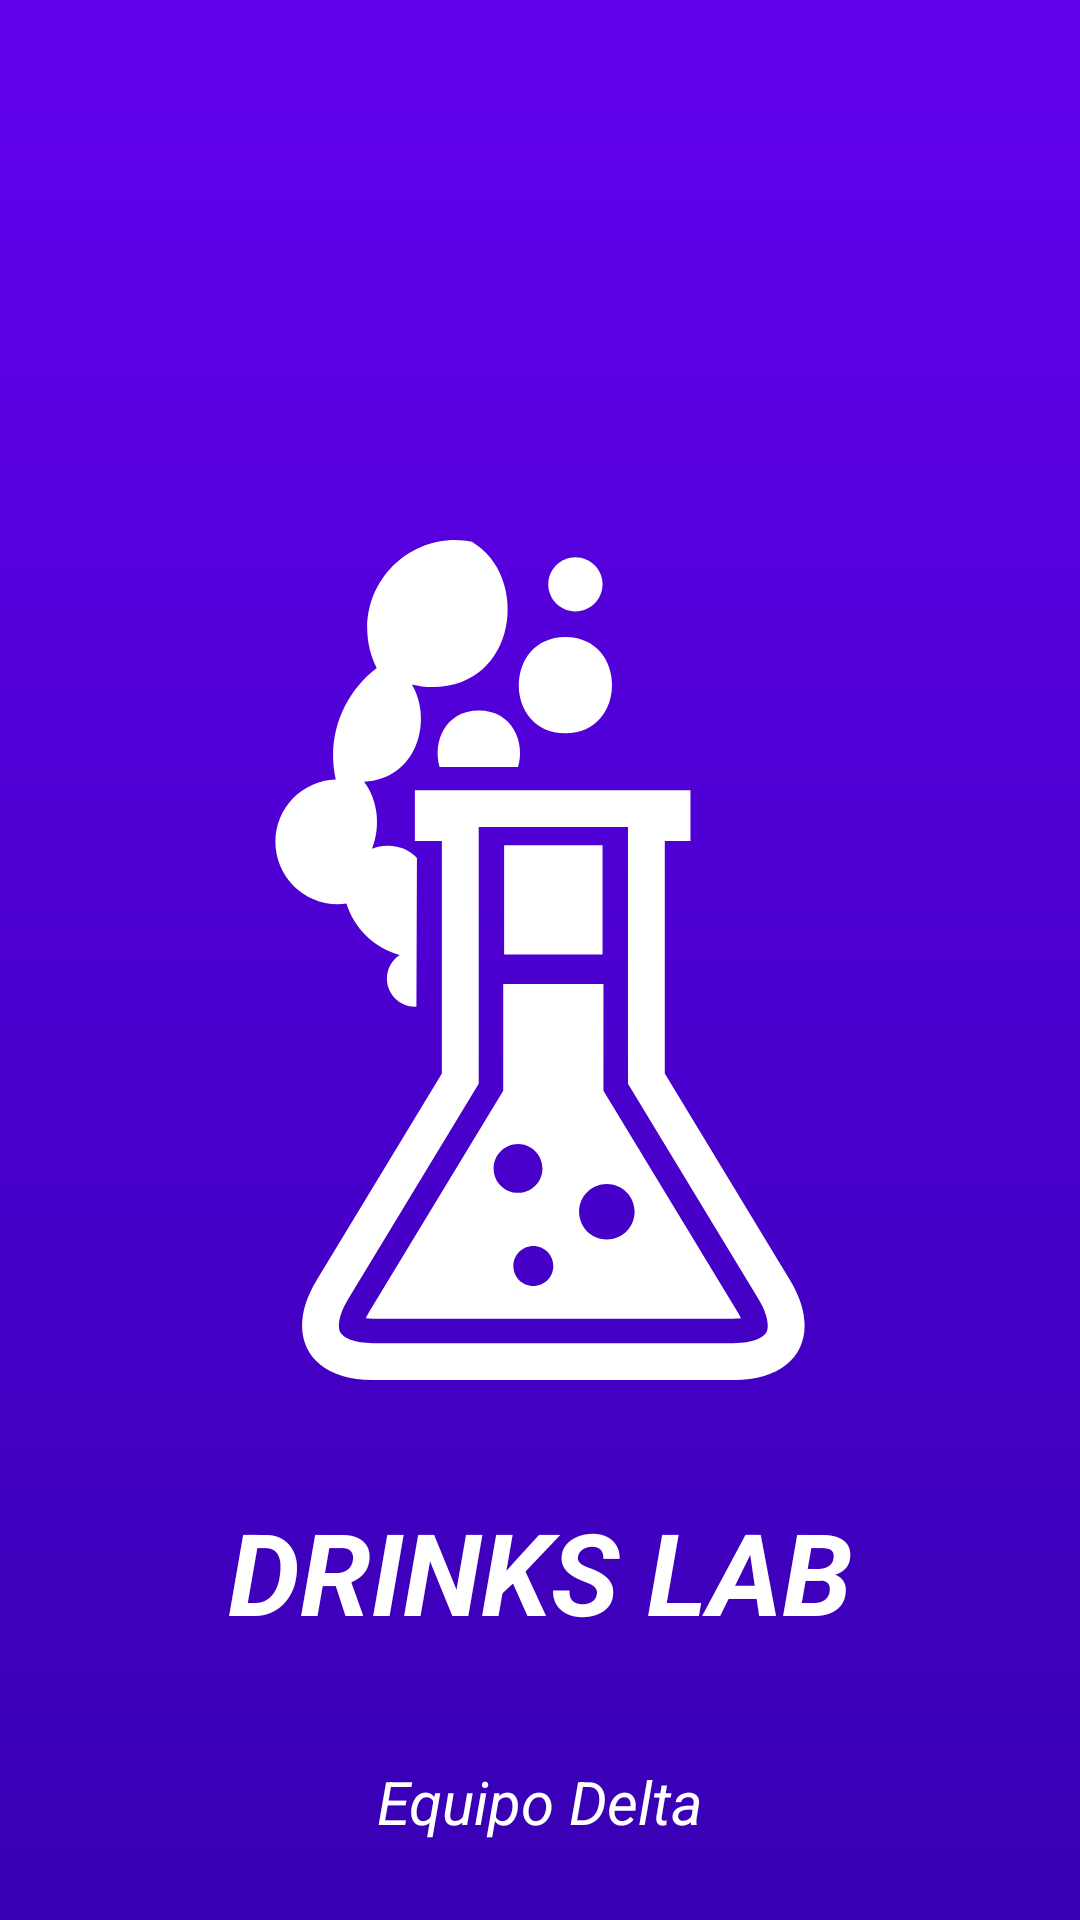

Reconstruct the res/layout file that produces this screen, plus the resources it refers to.
<!-- AndroidManifest.xml: application theme SplashTheme -->
<!-- res/layout/activity_splash_screen.xml -->
<?xml version="1.0" encoding="utf-8"?>
<androidx.constraintlayout.widget.ConstraintLayout xmlns:android="http://schemas.android.com/apk/res/android"
    xmlns:app="http://schemas.android.com/apk/res-auto"
    xmlns:tools="http://schemas.android.com/tools"
    android:layout_width="match_parent"
    android:layout_height="match_parent"
    tools:context=".ui.splash.SplashScreen"
    android:padding="16dp">

    <ImageView
        android:id="@+id/imageView"
        android:layout_width="match_parent"
        android:layout_height="280dp"
        android:src="@drawable/ic_laboratory"
        app:layout_constraintBottom_toBottomOf="parent"
        app:layout_constraintEnd_toEndOf="parent"
        app:layout_constraintHorizontal_bias="0.5"
        app:layout_constraintStart_toStartOf="parent"
        app:layout_constraintTop_toTopOf="parent"/>

    <TextView
        android:layout_width="match_parent"
        android:layout_height="wrap_content"
        android:text="@string/drinks_lab"
        android:textAlignment="center"
        android:textColor="@android:color/white"
        android:textSize="38sp"
        android:textStyle="bold|italic"
        app:layout_constraintBottom_toTopOf="@+id/textView4"
        app:layout_constraintEnd_toEndOf="parent"
        app:layout_constraintStart_toStartOf="parent"
        app:layout_constraintTop_toBottomOf="@+id/imageView" />

    <TextView
        android:id="@+id/textView4"
        android:layout_width="match_parent"
        android:layout_height="wrap_content"
        android:layout_marginBottom="10dp"
        android:text="@string/equipo_delta"
        android:textAlignment="center"
        android:textColor="@android:color/white"
        android:textSize="20sp"
        android:textStyle="italic"
        app:layout_constraintBottom_toBottomOf="parent"
        app:layout_constraintEnd_toEndOf="parent"
        app:layout_constraintStart_toStartOf="parent" />

</androidx.constraintlayout.widget.ConstraintLayout>
<!-- resources referenced by this layout -->
<resources>
  <!-- drawable ic_laboratory: vector/xml drawable (drawable, 3185 chars, omitted) -->
  <string name="drinks_lab">DRINKS LAB</string>
  <string name="equipo_delta">Equipo Delta</string>
  <style name="SplashTheme" parent="Theme.MaterialComponents.Light.NoActionBar">
          <item name="android:windowBackground">@drawable/background_splash</item>
          <item name="android:windowFullscreen">true</item>
      </style>
  <!-- drawable background_splash (drawable) -->
  <?xml version="1.0" encoding="utf-8"?>
  <shape xmlns:android="http://schemas.android.com/apk/res/android">
      <gradient
          android:startColor="@color/colorPrimary"
          android:endColor="@color/colorPrimaryDark"
          android:angle="270"/>
  
  </shape>
  <color name="colorPrimary">#6200EE</color>
  <color name="colorPrimaryDark">#3700B3</color>
</resources>
